Run: headless pygame with SDL's dummy video driver; simulated clock (each Clock.tick advances the game by its frame time, no real sleeping); random seed 0; keys injected as events and as key.get_pressed() state; mouse plan: one left click at the window centre at the start of phase 2, then a move to the lower-right quarter at the start of phase 3.
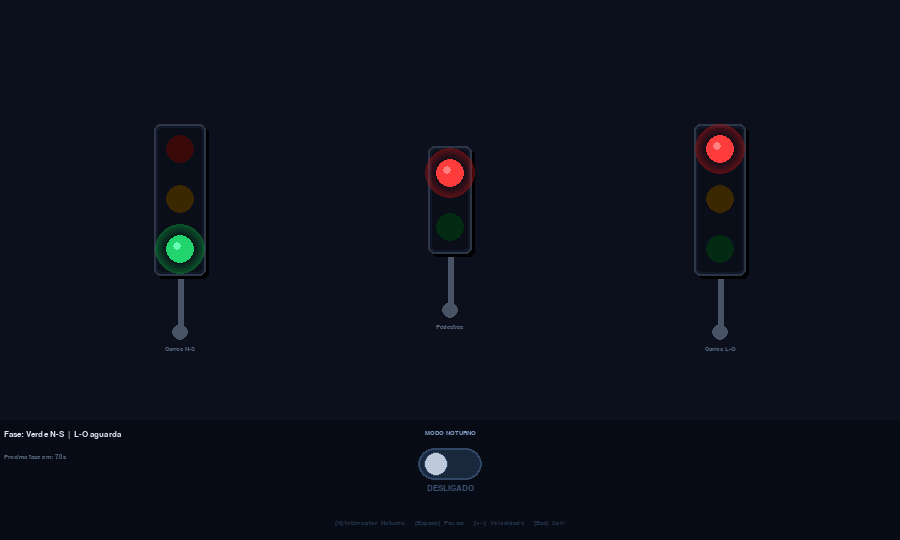
Frame 1 of 4 · flips 1–60 · no input
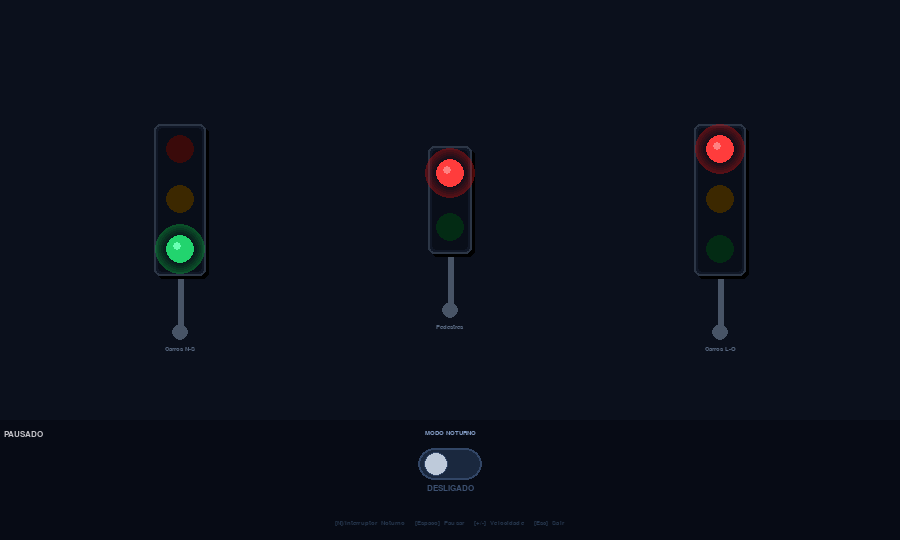
Frame 2 of 4 · flips 61–180 · clicked the window centre · tapped SPACE, RETURN · held RIGHT (→), D
Frame 3 of 4 · flips 181–300 · moved the mouse to the lower-right quarter · held DOWN (↓), S · screen unchanged from frame 2, image omitted
Frame 4 of 4 · flips 301–420 · held LEFT (←), A, UP (↑), W · screen unchanged from frame 3, image omitted

The pygame program that drew these frames:

import pygame, sys

pygame.init()

LARGURA         = 900
ALTURA          = 540
FPS             = 60
ALTURA_PAINEL   = 120                      
ALTURA_DESENHO  = ALTURA - ALTURA_PAINEL   
CENTRO_VERTICAL = ALTURA_DESENHO // 2 - 10  

# tempo de cada fase em seg
T_VERDE     = 8.0
T_AMARELO   = 3.0
T_PEDESTRE  = 6.0
T_PISCA     = 0.48  

FUNDO         = (11,  16,  28)
COR_PAINEL    = (7,   11,  21)
DIVISOR       = (25,  38,  60)
COR_POSTE     = (72,  84, 102)
CAIXOTE       = (16,  23,  38)
CAIXOTE_BORDA = (44,  54,  70)

# rgb das luzes
LAMPADA = {
    'vermelho': {'aceso': (255,  60,  60), 'apagado': ( 58, 10, 10), 'brilho': (180,  20,  20)},
    'amarelo':  {'aceso': (251, 191,  36), 'apagado': ( 60, 40,  0), 'brilho': (200, 150,  10)},
    'verde':    {'aceso': ( 34, 212, 110), 'apagado': (  3, 43, 20), 'brilho': ( 12, 160,  60)},
}

X_NS  = 180   # carros norte sul
X_PED = 450   # pedestres
X_LO  = 720   # carros leste oeste


class Semaforo:
    """Desenha um semáforo e guarda qual lâmpada está acesa.
    tipo='carro' tem 3 luzes; tipo='pedestre' tem 2 (sem amarelo)."""

    _fonte: pygame.font.Font | None = None  

    def __init__(self, x: int, y: int, tipo: str = 'carro', rotulo: str = '') -> None:
        self.x, self.y = x, y
        self.tipo      = tipo
        self.rotulo    = rotulo
        self.estado    = 'vermelho'
        self.acesa     = True         # False = apagada

        # verificador se é do carro
        self.largura = 52 if tipo == 'carro' else 44
        self.altura  = 152 if tipo == 'carro' else 108

        self.lampadas = (
            ('vermelho', 'amarelo', 'verde') if tipo == 'carro'
            else ('vermelho', 'verde')
        )

        self.raio   = 14
        self.espaco = self.altura // len(self.lampadas)

    def definir(self, estado: str, acesa: bool = True) -> None:
        """Troca a lâmpada acesa. acesa=False apaga tudo (pisca noturno)."""
        self.estado, self.acesa = estado, acesa

    def desenhar(self, tela: pygame.Surface) -> None:
        if Semaforo._fonte is None:
            Semaforo._fonte = pygame.font.SysFont('Consolas', 10, bold=True)

        x, y      = self.x, self.y
        larg, alt = self.largura, self.altura

        # poste
        pygame.draw.line(tela, COR_POSTE, (x, y + alt // 2), (x, y + alt // 2 + 55), 6)
        pygame.draw.circle(tela, COR_POSTE, (x, y + alt // 2 + 56), 8)

        # Caixa do semaforo
        pygame.draw.rect(tela, (0, 0, 0),     (x-larg//2+3, y-alt//2+3, larg, alt), border_radius=6)
        pygame.draw.rect(tela, CAIXOTE,       (x-larg//2,   y-alt//2,   larg, alt), border_radius=6)
        pygame.draw.rect(tela, CAIXOTE_BORDA, (x-larg//2,   y-alt//2,   larg, alt), 2, border_radius=6)
        pygame.draw.rect(tela, (9, 14, 25),   (x-larg//2+4, y-alt//2+4, larg-8, alt-8), border_radius=4)

        for i, nome in enumerate(self.lampadas):
            y_lamp = y - alt // 2 + self.espaco // 2 + i * self.espaco
            ativa  = (nome == self.estado) and self.acesa
            cor    = LAMPADA[nome]['aceso'] if ativa else LAMPADA[nome]['apagado']

            # efeito de luz acesa/apagada
            if ativa:
                cor_brilho = LAMPADA[nome]['brilho']
                sup_brilho = pygame.Surface((54, 54), pygame.SRCALPHA)
                for raio in range(25, 7, -2):
                    alfa = max(0, 115 - (25 - raio) * 10)
                    pygame.draw.circle(sup_brilho, (*cor_brilho, alfa), (27, 27), raio)
                tela.blit(sup_brilho, (x - 27, y_lamp - 27))

            pygame.draw.circle(tela, cor, (x, y_lamp), self.raio)

            # reflexo da luz
            if ativa:
                cor_reflexo = tuple(min(255, c + 70) for c in cor)
                pygame.draw.circle(tela, cor_reflexo,
                                   (x - self.raio // 3 + 1, y_lamp - self.raio // 3 + 1), 4)

        texto_rotulo = Semaforo._fonte.render(self.rotulo, True, (88, 104, 128))
        tela.blit(texto_rotulo, (x - texto_rotulo.get_width() // 2, y + alt // 2 + 70))


class Interruptor:
    ## switch do iphone

    def __init__(self, x: int, y: int) -> None:
        self.x, self.y  = x, y
        self.ligado     = False
        self.largura    = 64
        self.altura     = 32
        self._fonte_grande:  pygame.font.Font | None = None
        self._fonte_pequena: pygame.font.Font | None = None

    def alternar(self) -> None:
        self.ligado = not self.ligado

    def clicado(self, mx: int, my: int) -> bool:
        """True se o clique caiu dentro da chavinha."""
        return (self.x <= mx <= self.x + self.largura and
                self.y <= my <= self.y + self.altura)

    def desenhar(self, tela: pygame.Surface) -> None:
        if self._fonte_grande is None:
            self._fonte_grande  = pygame.font.SysFont('Consolas', 12, bold=True)
            self._fonte_pequena = pygame.font.SysFont('Consolas', 10)

        ligado = self.ligado

        cor_trilha = (145, 106,  4) if ligado else (26, 40, 62)
        cor_borda  = (208, 160, 12) if ligado else (50, 70, 102)
        pygame.draw.rect(tela, cor_trilha, (self.x, self.y, self.largura, self.altura), border_radius=16)
        pygame.draw.rect(tela, cor_borda,  (self.x, self.y, self.largura, self.altura), 2, border_radius=16)
        x_bolinha   = self.x + self.largura - 18 if ligado else self.x + 18
        cor_bolinha = (238, 206, 80) if ligado else (190, 202, 218)
        pygame.draw.circle(tela, cor_bolinha, (x_bolinha, self.y + self.altura // 2), 12)
        pygame.draw.circle(tela, cor_borda,   (x_bolinha, self.y + self.altura // 2), 12, 1)

        titulo = self._fonte_pequena.render('MODO NOTURNO', True, (130, 155, 195))
        tela.blit(titulo, (self.x + self.largura // 2 - titulo.get_width() // 2, self.y - 18))

        texto_estado = 'LIGADO' if ligado else 'DESLIGADO'
        cor_estado   = (251, 191, 36) if ligado else (60, 80, 112)
        sup_estado   = self._fonte_grande.render(texto_estado, True, cor_estado)
        tela.blit(sup_estado, (self.x + self.largura // 2 - sup_estado.get_width() // 2,
                               self.y + self.altura + 4))


class Cruzamento:
    
    FASES = [
        # sem_ns       sem_lo       pedestre     duracao     descricao
        ('verde',    'vermelho', 'vermelho', T_VERDE,    'Verde N-S  |  L-O aguarda'),
        ('amarelo',  'vermelho', 'vermelho', T_AMARELO,  'Amarelo N-S  |  Transicao'),
        ('vermelho', 'vermelho', 'verde',    T_PEDESTRE, 'Pedestres atravessam  (ambos fechados)'),
        ('vermelho', 'verde',    'vermelho', T_VERDE,    'Verde L-O  |  N-S aguarda'),
        ('vermelho', 'amarelo',  'vermelho', T_AMARELO,  'Amarelo L-O  |  Transicao'),
    ]

    def __init__(self) -> None:
        self.fase_idx    = 0
        self.fase_tempo  = 0.0
        self.pisca_tempo = 0.0
        self.pisca       = True
        self.noturno     = False
        self.pausado     = False
        self.velocidade  = 1.0

        self.sem_ns  = Semaforo(X_NS,  CENTRO_VERTICAL, 'carro',     'Carros N-S')
        self.sem_lo  = Semaforo(X_LO,  CENTRO_VERTICAL, 'carro',     'Carros L-O')
        self.sem_ped = Semaforo(X_PED, CENTRO_VERTICAL, 'pedestre',  'Pedestres')
        self.semaforos = [self.sem_ns, self.sem_ped, self.sem_lo] 

        self.interruptor = Interruptor(LARGURA // 2 - 32, ALTURA - ALTURA_PAINEL + 28)

        self._aplicar()

    def _aplicar(self) -> None:
        """Joga a fase atual nos 3 semáforos."""
        ns, lo, ped, _, _ = self.FASES[self.fase_idx]
        self.sem_ns.definir(ns)
        self.sem_lo.definir(lo)
        self.sem_ped.definir(ped)

    def atualizar(self, dt: float) -> None:
        """dt = segundos desde o último quadro."""
        if self.pausado:
            return

        dt *= self.velocidade

        era_noturno  = self.noturno
        self.noturno = self.interruptor.ligado

        # timerzinho
        self.pisca_tempo += dt
        if self.pisca_tempo >= T_PISCA:
            self.pisca_tempo = 0
            self.pisca       = not self.pisca

        if self.noturno:
            self.sem_ns.definir('amarelo', self.pisca)
            self.sem_lo.definir('amarelo', self.pisca)
            self.sem_ped.definir('vermelho', True)
        else:
            # se sai do norturno ele zera
            if era_noturno:
                self.fase_idx   = 0
                self.fase_tempo = 0.0

            self.fase_tempo += dt
            _, _, _, duracao, _ = self.FASES[self.fase_idx]

            # reset da table
            if self.fase_tempo >= duracao:
                self.fase_tempo = 0.0
                self.fase_idx   = (self.fase_idx + 1) % len(self.FASES)

            self._aplicar()

    def desenhar(self, tela: pygame.Surface) -> None:
        tela.fill(FUNDO)
        pygame.draw.line(tela, DIVISOR, (0, ALTURA_DESENHO), (LARGURA, ALTURA_DESENHO), 1)
        for sem in self.semaforos:
            sem.desenhar(tela)

        self._painel(tela)

    def _painel(self, tela: pygame.Surface) -> None:
        y_painel = ALTURA_DESENHO
        sup_painel = pygame.Surface((LARGURA, ALTURA_PAINEL), pygame.SRCALPHA)
        sup_painel.fill((*COR_PAINEL, 252))
        tela.blit(sup_painel, (0, y_painel))

        fonte_grande  = pygame.font.SysFont('Consolas', 13, bold=True)
        fonte_pequena = pygame.font.SysFont('Consolas', 10)

        if self.noturno:
            texto_fase, cor_texto = '  MODO NOTURNO  (pisca-amarelo)', (251, 191, 36)
        elif self.pausado:
            texto_fase, cor_texto = '  PAUSADO', (195, 195, 200)
        else:
            _, _, _, _, descricao = self.FASES[self.fase_idx]
            texto_fase, cor_texto = '  Fase: ' + descricao, (220, 232, 242)
        tela.blit(fonte_grande.render(texto_fase, True, cor_texto), (0, y_painel + 10))

        # timer da prox fase
        if not self.noturno and not self.pausado:
            _, _, _, duracao, _ = self.FASES[self.fase_idx]
            restante = f'  Proxima fase em: {max(0.0, duracao - self.fase_tempo):.1f}s'
            if self.velocidade != 1.0:
                restante += f'   (vel {self.velocidade:.2f}x)'
            tela.blit(fonte_pequena.render(restante, True, (88, 104, 128)), (0, y_painel + 34))

        self.interruptor.desenhar(tela)

        atalhos     = '[N]/Interruptor  Noturno     [Espaco]  Pausar     [+/-]  Velocidade     [Esc]  Sair'
        sup_atalhos = fonte_pequena.render(atalhos, True, (36, 52, 74))
        tela.blit(sup_atalhos, (LARGURA // 2 - sup_atalhos.get_width() // 2,
                                y_painel + ALTURA_PAINEL - 20))


def main() -> None:
    tela       = pygame.display.set_mode((LARGURA, ALTURA))
    pygame.display.set_caption('Semaforos')
    relogio    = pygame.time.Clock()
    cruzamento = Cruzamento()

    while True:
        dt = relogio.tick(FPS) / 1000.0   

        for evento in pygame.event.get():
            if evento.type == pygame.QUIT:
                pygame.quit(); sys.exit()
            if evento.type == pygame.KEYDOWN:
                if evento.key == pygame.K_ESCAPE:
                    pygame.quit(); sys.exit()
                elif evento.key == pygame.K_n:
                    cruzamento.interruptor.alternar()
                elif evento.key == pygame.K_SPACE:
                    cruzamento.pausado = not cruzamento.pausado
                elif evento.key in (pygame.K_PLUS, pygame.K_KP_PLUS, pygame.K_EQUALS):
                    cruzamento.velocidade = min(8.0, cruzamento.velocidade + 0.5)
                elif evento.key in (pygame.K_MINUS, pygame.K_KP_MINUS):
                    cruzamento.velocidade = max(0.25, cruzamento.velocidade - 0.25)
            if evento.type == pygame.MOUSEBUTTONDOWN and evento.button == 1:
                if cruzamento.interruptor.clicado(*evento.pos):
                    cruzamento.interruptor.alternar()

        cruzamento.atualizar(dt)
        cruzamento.desenhar(tela)
        pygame.display.flip()


if __name__ == '__main__':
    main()
